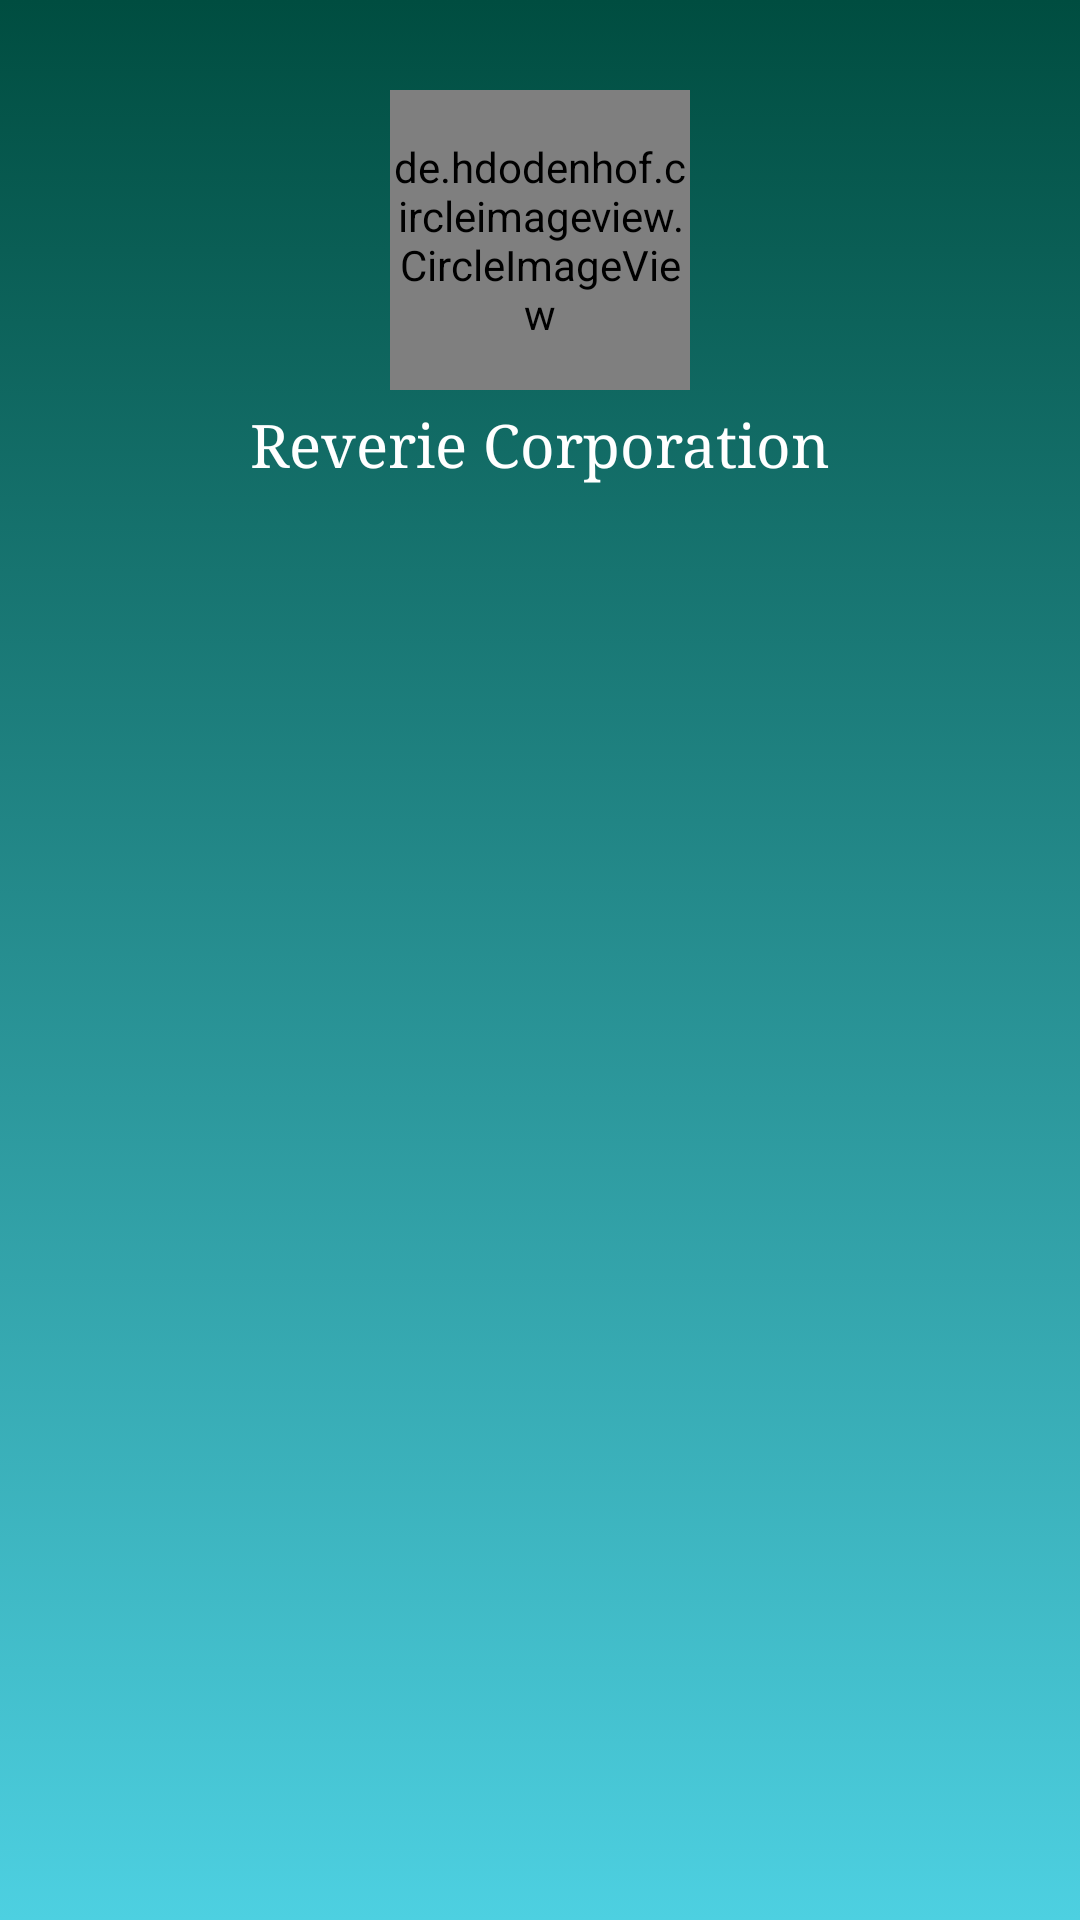

Reconstruct the res/layout file that produces this screen, plus the resources it refers to.
<!-- AndroidManifest.xml: application theme AppTheme -->
<!-- res/layout/header.xml -->
<?xml version="1.0" encoding="utf-8"?>
<RelativeLayout xmlns:android="http://schemas.android.com/apk/res/android"
    android:layout_width="match_parent"
    android:layout_height="172dp"
    android:background="@drawable/overlay_top">

    <de.hdodenhof.circleimageview.CircleImageView
    xmlns:app="http://schemas.android.com/apk/res-auto"
    android:id="@+id/company_profile_image"
        android:layout_width="100dp"
    android:layout_height="100dp"
    android:src="@drawable/reverie_logo"
    app:border_color="@color/list_background"
        app:border_width="0dp"
        android:layout_centerHorizontal="true"
        android:layout_marginTop="30dp" />

    <TextView
        android:layout_width="wrap_content"
        android:layout_height="wrap_content"
        android:text="Reverie Corporation"
        android:layout_centerHorizontal="true"
        android:id="@+id/company_name"
        android:layout_below="@+id/company_profile_image"
        android:textSize="20sp"
        android:textStyle="normal"
        android:layout_marginTop="5dp"
        android:typeface="serif"
        android:textColor="@android:color/white"
        android:paddingBottom="10dp"/>

    <View
        android:layout_width="match_parent"
        android:layout_height="1dp"
        android:elevation="5dp"
        android:background="@color/common_action_bar_splitter"
        android:layout_alignParentBottom="true"/>

</RelativeLayout>
<!-- resources referenced by this layout -->
<resources>
  <color name="list_background">#FFFFFF</color>
  <!-- drawable overlay_top (drawable) -->
  <?xml version="1.0" encoding="utf-8"?>
  <shape xmlns:android="http://schemas.android.com/apk/res/android"
      android:dither="true"
      android:shape="rectangle">
  
      <gradient android:angle="90"
                android:startColor="#4dd0e1"
                android:type="linear"
                android:useLevel="false"
                android:endColor="#004d40"/>
  
  </shape>
  <!-- drawable reverie_logo: png bitmap (drawable, 11265 bytes) -->
  <style name="AppTheme" parent="Theme.AppCompat.Light.DarkActionBar">
          
          <item name="colorPrimary">@color/colorPrimary</item>
          <item name="colorPrimaryDark">@color/colorPrimaryDark</item>
          <item name="colorAccent">@color/colorAccent</item>
      </style>
  <color name="colorPrimary">#3F51B5</color>
  <color name="colorPrimaryDark">#303F9F</color>
  <color name="colorAccent">#FF4081</color>
</resources>
